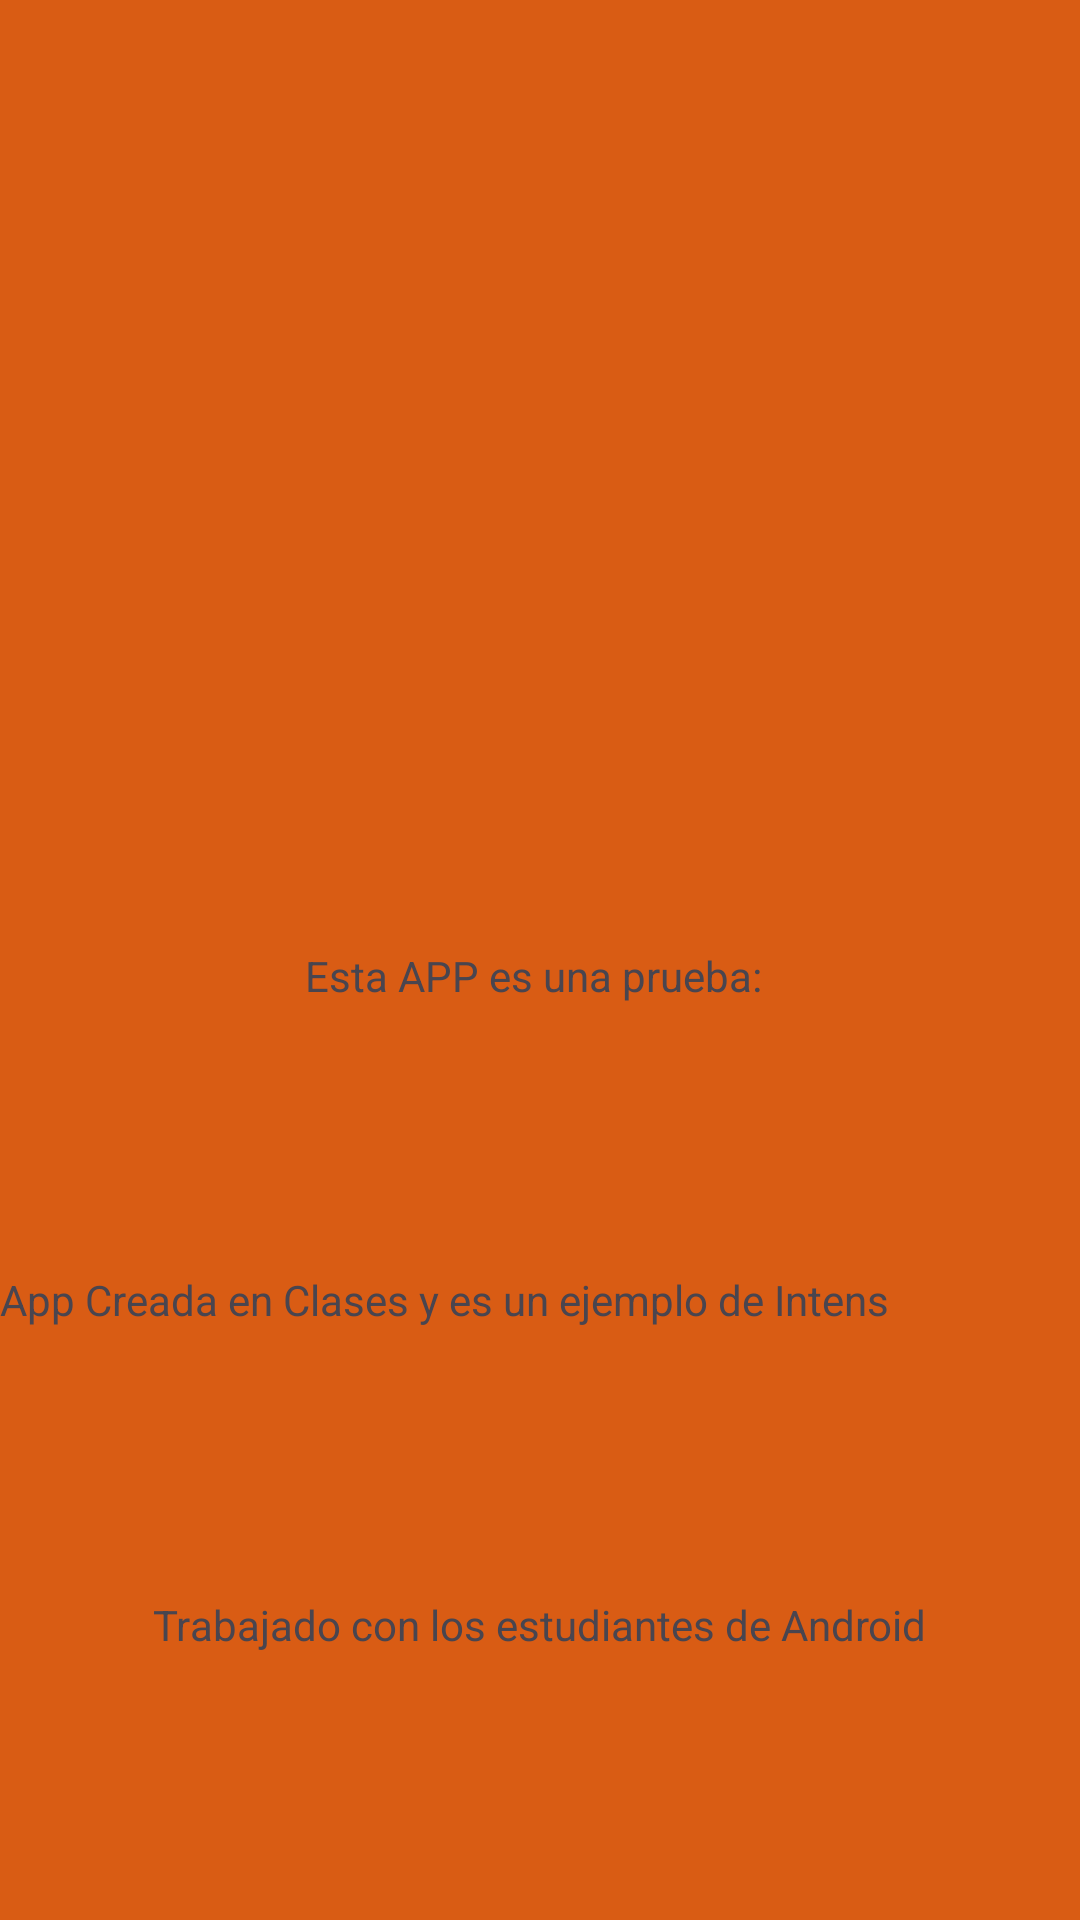

Reconstruct the res/layout file that produces this screen, plus the resources it refers to.
<!-- AndroidManifest.xml: application theme Theme.Ejemplo04Santos2023 -->
<!-- res/layout/activity_splash.xml -->
<?xml version="1.0" encoding="utf-8"?>
<androidx.constraintlayout.widget.ConstraintLayout xmlns:android="http://schemas.android.com/apk/res/android"
    xmlns:app="http://schemas.android.com/apk/res-auto"
    xmlns:tools="http://schemas.android.com/tools"
    android:layout_width="match_parent"
    android:layout_height="match_parent"
    android:background="@color/color5"
    tools:context=".Splash">

    <ImageView
        android:id="@+id/imageView3"
        android:layout_width="wrap_content"
        android:layout_height="wrap_content"
        app:layout_constraintBottom_toTopOf="@+id/progressBar"
        app:layout_constraintEnd_toEndOf="parent"
        app:layout_constraintHorizontal_bias="0.5"
        app:layout_constraintStart_toStartOf="parent"
        app:layout_constraintTop_toTopOf="parent"
        app:layout_constraintVertical_bias="0.5"
        app:srcCompat="@mipmap/hogar" />

    <TextView
        android:id="@+id/textView5"
        android:layout_width="wrap_content"
        android:layout_height="wrap_content"
        android:text="Esta APP es una prueba: "
        app:layout_constraintBottom_toTopOf="@+id/textView6"
        app:layout_constraintEnd_toEndOf="parent"
        app:layout_constraintHorizontal_bias="0.498"
        app:layout_constraintStart_toStartOf="parent"
        app:layout_constraintTop_toBottomOf="@+id/progressBar"
        app:layout_constraintVertical_bias="0.5" />

    <TextView
        android:id="@+id/textView6"
        android:layout_width="0dp"
        android:layout_height="wrap_content"
        android:text="App Creada en Clases y es un ejemplo de Intens"
        app:layout_constraintBottom_toTopOf="@+id/textView7"
        app:layout_constraintEnd_toEndOf="parent"
        app:layout_constraintHorizontal_bias="0.0"
        app:layout_constraintStart_toStartOf="parent"
        app:layout_constraintTop_toBottomOf="@+id/textView5"
        app:layout_constraintVertical_bias="0.5" />

    <TextView
        android:id="@+id/textView7"
        android:layout_width="wrap_content"
        android:layout_height="wrap_content"
        android:text="Trabajado con los estudiantes de Android"
        app:layout_constraintBottom_toBottomOf="parent"
        app:layout_constraintEnd_toEndOf="parent"
        app:layout_constraintStart_toStartOf="parent"
        app:layout_constraintTop_toBottomOf="@+id/textView6"
        app:layout_constraintVertical_bias="0.5" />

    <ProgressBar
        android:id="@+id/progressBar"
        style="?android:attr/progressBarStyle"
        android:layout_width="wrap_content"
        android:layout_height="wrap_content"
        app:layout_constraintBottom_toTopOf="@+id/textView5"
        app:layout_constraintEnd_toEndOf="parent"
        app:layout_constraintHorizontal_bias="0.5"
        app:layout_constraintStart_toStartOf="parent"
        app:layout_constraintTop_toBottomOf="@+id/imageView3"
        app:layout_constraintVertical_bias="0.5" />
</androidx.constraintlayout.widget.ConstraintLayout>
<!-- resources referenced by this layout -->
<resources>
  <color name="color5">#D95C14</color>
  <style name="Theme.Ejemplo04Santos2023" parent="Base.Theme.Ejemplo04Santos2023" />
  <style name="Base.Theme.Ejemplo04Santos2023" parent="Theme.Material3.DayNight.NoActionBar">
          
          
      </style>
</resources>
